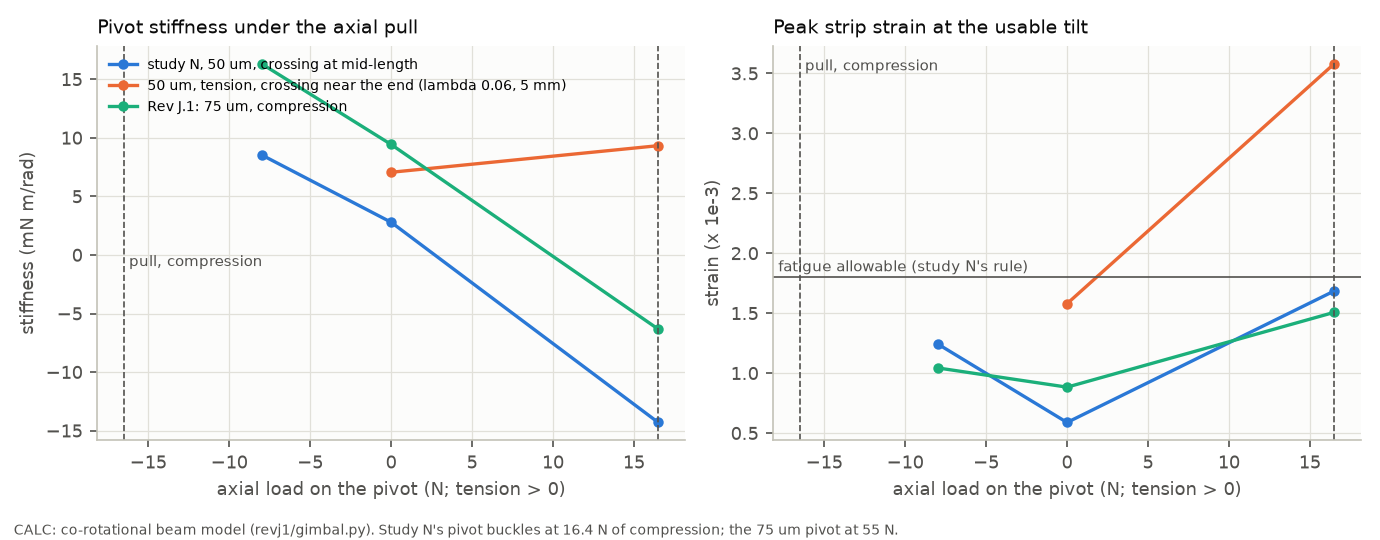

The data file committed next to this chart (first rows):
design, axial_load_N, stiffness_mNm_per_rad, peak_strain_at_usable_tilt
studyN_50um, -8.0, 8.543, 0.001245
studyN_50um, 0.0, 2.796, 0.0005891
studyN_50um, 16.5, -14.3, 0.001686
tension_near_end, 0.0, 7.061, 0.00158
tension_near_end, 16.5, 9.332, 0.003581
chosen_75um, -8.0, 16.32, 0.001044
chosen_75um, 0.0, 9.437, 0.0008837
chosen_75um, 16.5, -6.331, 0.001508
